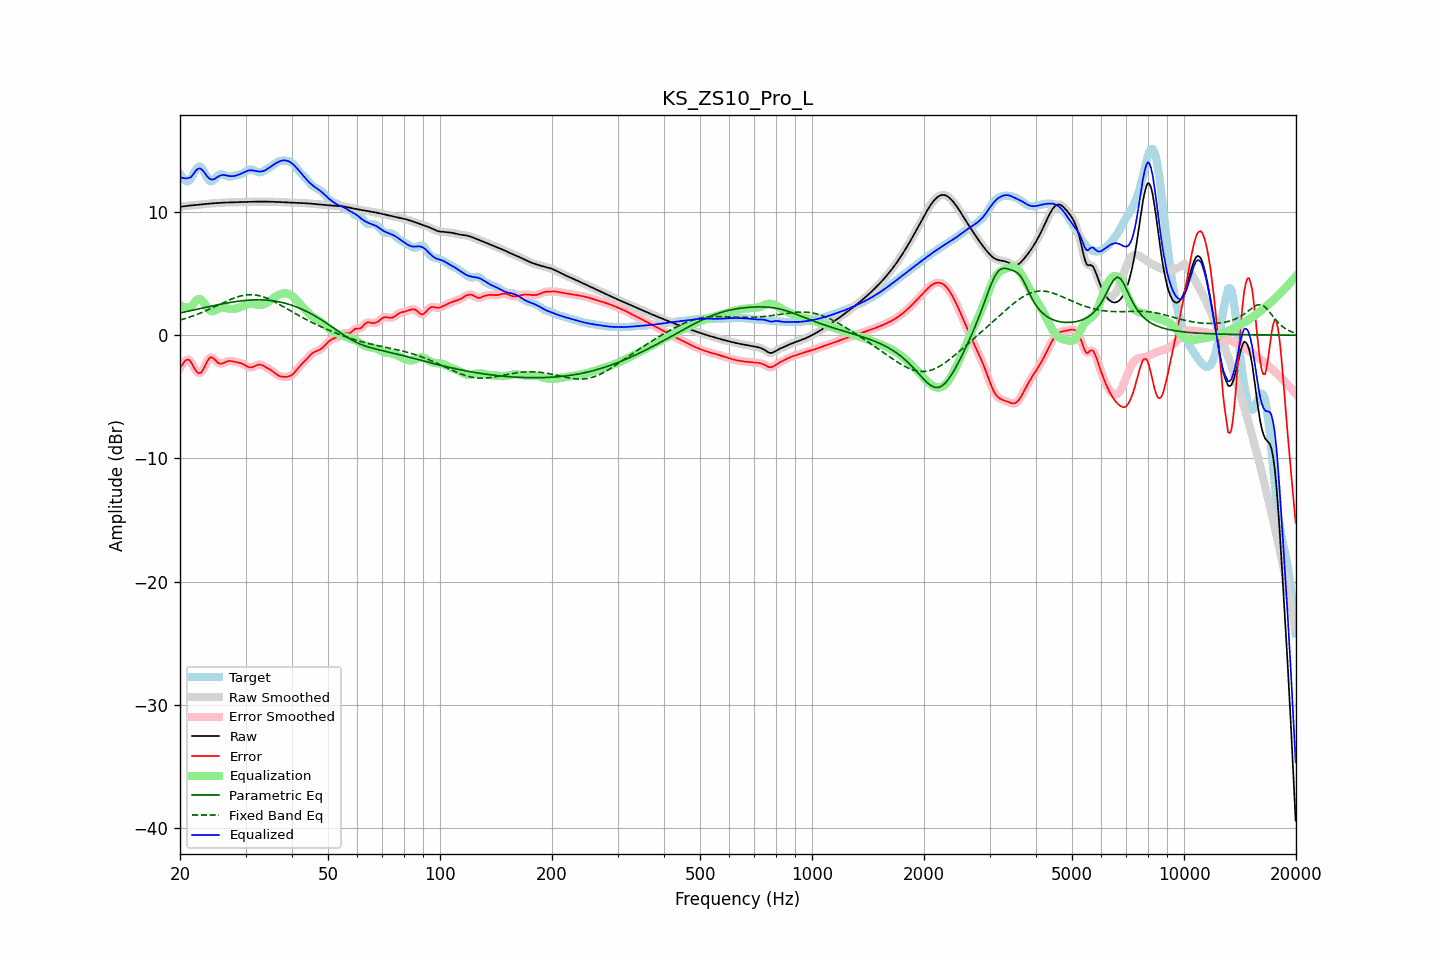

Values plotted in this chart, from the file beside it:
frequency, raw, error, smoothed, error_smoothed, equalization, parametric_eq, fixed_band_eq, equalized_raw, equalized_smoothed, target
20.00, 10.40, -2.67, 10.40, -2.70, 2.44, 1.80, 1.22, 12.84, 12.84, 13.07
20.20, 10.42, -2.48, 10.42, -2.45, 2.36, 1.83, 1.26, 12.78, 12.78, 12.90
20.40, 10.44, -2.29, 10.44, -2.26, 2.29, 1.86, 1.30, 12.74, 12.74, 12.73
20.61, 10.46, -2.11, 10.46, -2.11, 2.25, 1.88, 1.34, 12.71, 12.71, 12.57
20.81, 10.48, -2.00, 10.48, -2.00, 2.23, 1.91, 1.38, 12.71, 12.71, 12.48
21.02, 10.49, -1.98, 10.49, -1.98, 2.23, 1.94, 1.42, 12.73, 12.73, 12.47
21.23, 10.51, -2.04, 10.51, -2.06, 2.26, 1.97, 1.46, 12.77, 12.77, 12.54
21.44, 10.52, -2.22, 10.52, -2.23, 2.31, 2.00, 1.51, 12.83, 12.83, 12.73
21.66, 10.53, -2.46, 10.53, -2.45, 2.48, 2.03, 1.56, 13.01, 13.01, 12.99
21.87, 10.54, -2.70, 10.54, -2.69, 2.66, 2.06, 1.60, 13.20, 13.20, 13.24
22.09, 10.55, -2.90, 10.55, -2.90, 2.81, 2.08, 1.65, 13.36, 13.36, 13.45
22.31, 10.56, -3.04, 10.56, -3.04, 2.91, 2.11, 1.70, 13.48, 13.48, 13.61
22.54, 10.58, -3.09, 10.58, -3.09, 2.94, 2.14, 1.75, 13.52, 13.52, 13.67
22.76, 10.59, -3.04, 10.59, -3.03, 2.89, 2.17, 1.81, 13.48, 13.48, 13.63
22.99, 10.61, -2.88, 10.61, -2.87, 2.77, 2.20, 1.86, 13.38, 13.38, 13.49
23.22, 10.62, -2.63, 10.62, -2.64, 2.59, 2.23, 1.92, 13.22, 13.22, 13.26
23.45, 10.64, -2.36, 10.64, -2.36, 2.40, 2.26, 1.97, 13.03, 13.03, 13.00
23.69, 10.65, -2.11, 10.65, -2.10, 2.21, 2.29, 2.03, 12.86, 12.86, 12.76
23.92, 10.66, -1.90, 10.66, -1.91, 2.06, 2.31, 2.09, 12.73, 12.73, 12.56
24.16, 10.67, -1.80, 10.67, -1.81, 1.97, 2.34, 2.15, 12.64, 12.64, 12.47
24.40, 10.68, -1.81, 10.68, -1.82, 1.93, 2.37, 2.21, 12.62, 12.62, 12.49
24.65, 10.69, -1.90, 10.69, -1.90, 1.95, 2.40, 2.27, 12.64, 12.64, 12.59
24.89, 10.70, -2.04, 10.70, -2.03, 2.01, 2.42, 2.33, 12.71, 12.71, 12.74
25.14, 10.71, -2.16, 10.71, -2.16, 2.08, 2.45, 2.39, 12.79, 12.79, 12.88
25.39, 10.72, -2.28, 10.72, -2.26, 2.16, 2.48, 2.45, 12.88, 12.88, 13.00
25.65, 10.73, -2.31, 10.73, -2.31, 2.21, 2.50, 2.51, 12.94, 12.94, 13.04
25.91, 10.74, -2.30, 10.74, -2.30, 2.24, 2.53, 2.58, 12.98, 12.98, 13.04
26.16, 10.74, -2.26, 10.74, -2.26, 2.24, 2.55, 2.64, 12.99, 12.99, 13.01
26.43, 10.75, -2.20, 10.75, -2.20, 2.22, 2.58, 2.70, 12.97, 12.97, 12.95
26.69, 10.76, -2.15, 10.76, -2.15, 2.19, 2.60, 2.76, 12.94, 12.94, 12.90
26.96, 10.76, -2.10, 10.76, -2.11, 2.16, 2.62, 2.82, 12.92, 12.92, 12.86
27.23, 10.76, -2.09, 10.76, -2.10, 2.13, 2.65, 2.87, 12.90, 12.90, 12.85
27.50, 10.77, -2.11, 10.77, -2.10, 2.12, 2.67, 2.93, 12.89, 12.89, 12.87
27.77, 10.77, -2.13, 10.77, -2.13, 2.12, 2.69, 2.98, 12.89, 12.89, 12.90
28.05, 10.78, -2.16, 10.78, -2.16, 2.14, 2.71, 3.03, 12.92, 12.92, 12.94
28.33, 10.78, -2.19, 10.78, -2.19, 2.17, 2.73, 3.07, 12.95, 12.95, 12.97
28.62, 10.79, -2.21, 10.79, -2.21, 2.21, 2.75, 3.11, 12.99, 12.99, 13.00
28.90, 10.79, -2.24, 10.79, -2.24, 2.25, 2.76, 3.15, 13.04, 13.04, 13.03
29.19, 10.79, -2.28, 10.79, -2.28, 2.31, 2.78, 3.19, 13.10, 13.10, 13.07
29.48, 10.80, -2.33, 10.80, -2.33, 2.37, 2.79, 3.21, 13.16, 13.16, 13.12
29.78, 10.80, -2.40, 10.80, -2.40, 2.43, 2.81, 3.24, 13.23, 13.23, 13.20
30.08, 10.80, -2.47, 10.80, -2.48, 2.48, 2.82, 3.26, 13.28, 13.28, 13.28
30.38, 10.81, -2.55, 10.81, -2.55, 2.52, 2.83, 3.27, 13.33, 13.33, 13.36
30.68, 10.81, -2.60, 10.81, -2.60, 2.55, 2.84, 3.28, 13.36, 13.36, 13.41
30.99, 10.81, -2.62, 10.81, -2.62, 2.56, 2.85, 3.28, 13.37, 13.37, 13.43
31.30, 10.82, -2.60, 10.82, -2.59, 2.54, 2.85, 3.28, 13.36, 13.36, 13.42
31.61, 10.82, -2.55, 10.82, -2.54, 2.52, 2.86, 3.27, 13.34, 13.34, 13.37
31.93, 10.82, -2.48, 10.82, -2.48, 2.49, 2.86, 3.25, 13.31, 13.31, 13.30
32.24, 10.83, -2.42, 10.83, -2.42, 2.46, 2.86, 3.23, 13.29, 13.29, 13.25
32.57, 10.83, -2.38, 10.83, -2.39, 2.44, 2.86, 3.21, 13.27, 13.27, 13.21
32.89, 10.83, -2.39, 10.83, -2.39, 2.44, 2.86, 3.17, 13.27, 13.27, 13.21
33.22, 10.83, -2.43, 10.83, -2.43, 2.45, 2.86, 3.14, 13.28, 13.28, 13.26
33.55, 10.83, -2.49, 10.83, -2.49, 2.49, 2.85, 3.10, 13.32, 13.32, 13.32
33.89, 10.83, -2.57, 10.83, -2.57, 2.55, 2.85, 3.05, 13.37, 13.37, 13.40
34.23, 10.82, -2.65, 10.82, -2.64, 2.62, 2.84, 3.00, 13.45, 13.45, 13.47
34.57, 10.82, -2.72, 10.82, -2.72, 2.71, 2.83, 2.94, 13.53, 13.53, 13.54
34.92, 10.82, -2.79, 10.82, -2.79, 2.80, 2.81, 2.88, 13.63, 13.63, 13.61
35.27, 10.82, -2.88, 10.82, -2.88, 2.90, 2.80, 2.82, 13.72, 13.72, 13.70
35.62, 10.81, -2.97, 10.81, -2.98, 2.99, 2.78, 2.76, 13.81, 13.81, 13.79
35.97, 10.81, -3.08, 10.81, -3.08, 3.08, 2.76, 2.69, 13.89, 13.89, 13.89
... 635 more rows
